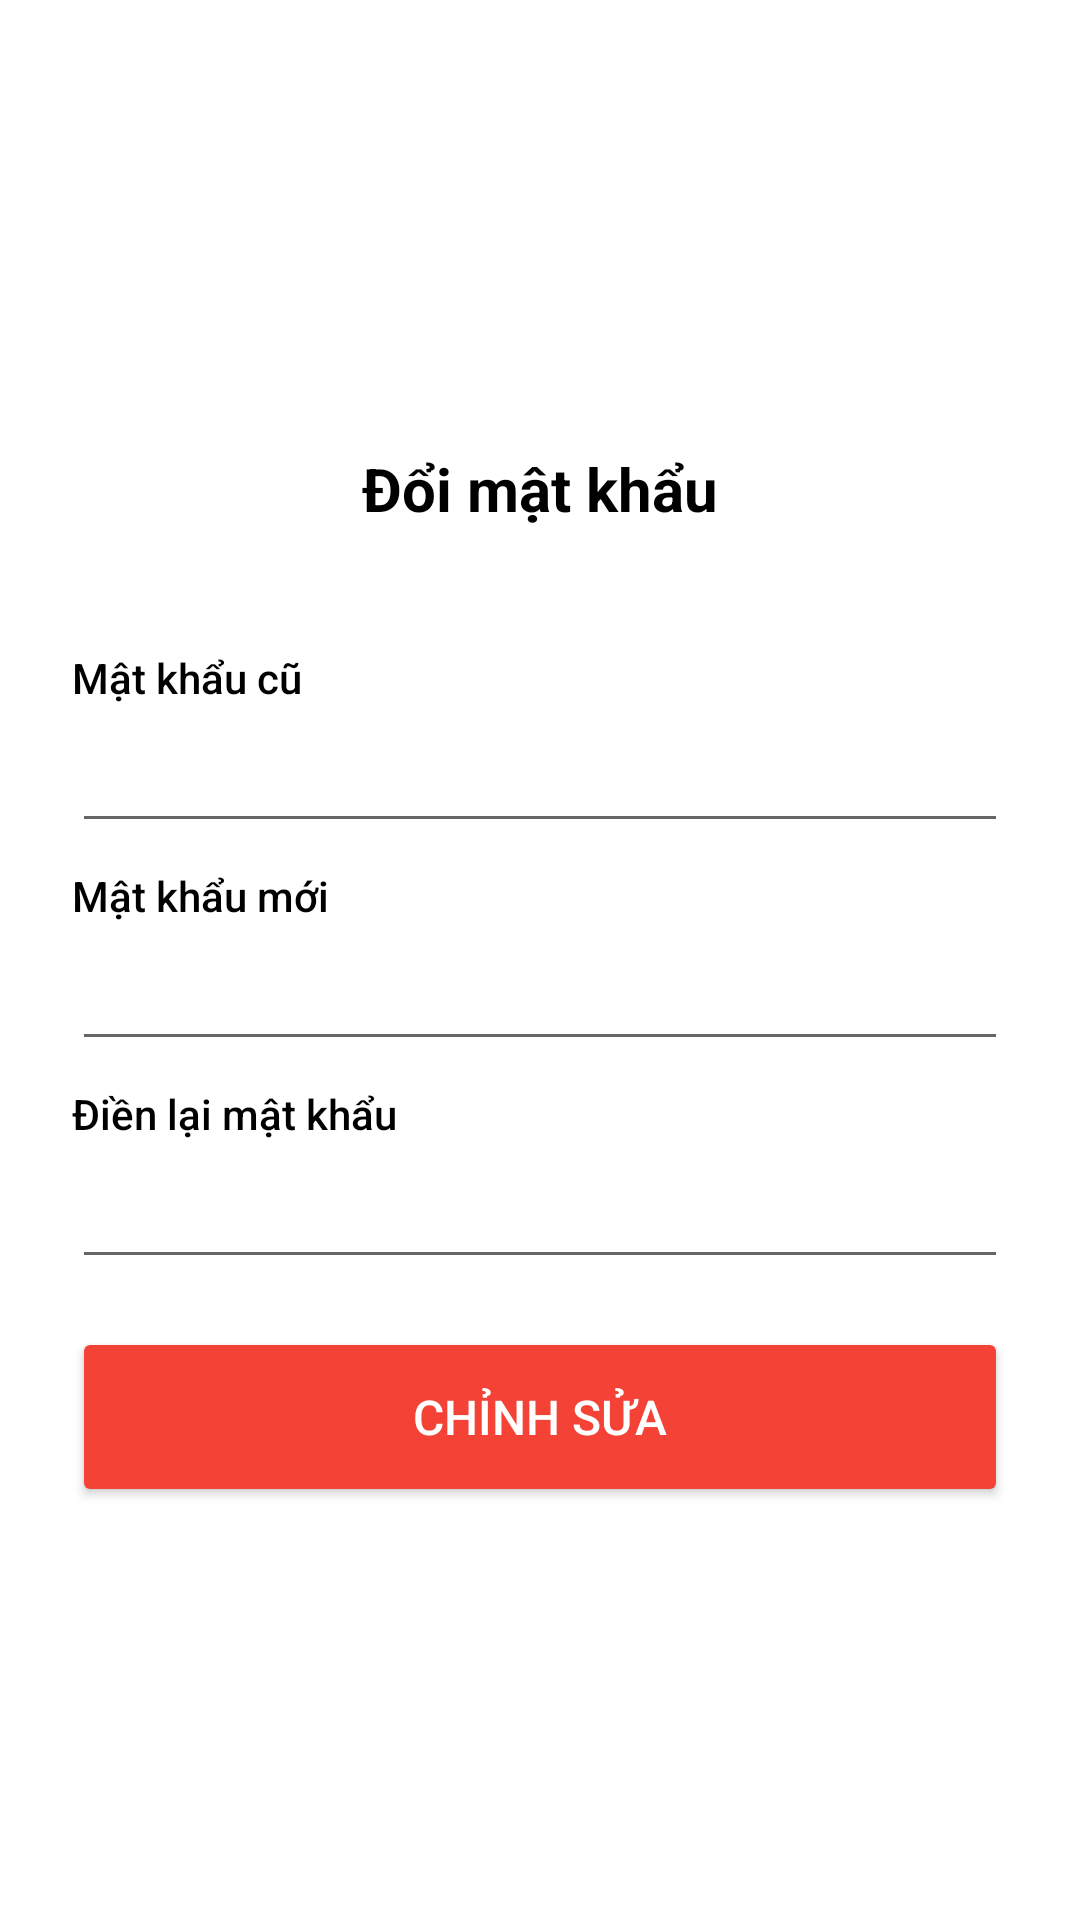

Produce the Android XML layout that renders to this screen, including the resource entries it uses.
<!-- AndroidManifest.xml: application theme Theme.DoanPTUDDD -->
<!-- res/layout/activity_profile_edit.xml -->
<?xml version="1.0" encoding="utf-8"?>
<ScrollView xmlns:android="http://schemas.android.com/apk/res/android"
    android:layout_width="match_parent"
    android:layout_height="match_parent"
    android:padding="24dp">

    <LinearLayout
        android:layout_width="match_parent"
        android:layout_height="wrap_content"
        android:layout_gravity="center"
        android:orientation="vertical">


        <TextView
            android:layout_width="wrap_content"
            android:layout_height="wrap_content"
            android:layout_gravity="center_horizontal"
            android:layout_marginTop="12dp"
            android:text="Đổi mật khẩu"
            android:textColor="?attr/colorOnSecondary"
            android:textSize="20sp"
            android:textStyle="bold" />


        <LinearLayout
            android:layout_width="match_parent"
            android:layout_height="wrap_content"
            android:layout_marginTop="32dp"
            android:orientation="vertical">

            <TextView
                android:layout_width="match_parent"
                android:layout_height="wrap_content"
                android:fontFamily="sans-serif-medium"
                android:paddingTop="8dp"
                android:text="Mật khẩu cũ"
                android:textColor="?attr/colorOnSecondary"
                android:textSize="14sp" />

            <EditText
                android:id="@+id/oldPassword"
                android:layout_width="match_parent"
                android:layout_height="wrap_content"
                android:padding="12dp"
                android:textColor="?attr/colorOnSecondary"
                android:textSize="16sp" />

            <TextView
                android:layout_width="match_parent"
                android:layout_height="wrap_content"
                android:fontFamily="sans-serif-medium"
                android:paddingTop="8dp"
                android:text="Mật khẩu mới"
                android:textColor="?attr/colorOnSecondary"
                android:textSize="14sp" />

            <EditText
                android:id="@+id/newPassword"
                android:layout_width="match_parent"
                android:layout_height="wrap_content"
                android:padding="12dp"
                android:textColor="?attr/colorOnSecondary"
                android:textSize="16sp" />

            <TextView
                android:layout_width="match_parent"
                android:layout_height="wrap_content"
                android:fontFamily="sans-serif-medium"
                android:paddingTop="8dp"
                android:text="Điền lại mật khẩu"
                android:textColor="?attr/colorOnSecondary"
                android:textSize="14sp" />


            <EditText
                android:id="@+id/fillPassword"
                android:layout_width="match_parent"
                android:layout_height="wrap_content"
                android:padding="12dp"
                android:textColor="?attr/colorOnSecondary"
                android:textSize="16sp" />

            <Button
                android:id="@+id/changPassword"
                style="@style/btn_start"
                android:layout_width="match_parent"
                android:layout_height="60dp"
                android:layout_marginTop="16dp"
                android:backgroundTint="?attr/colorPrimary"
                android:text="Chỉnh sửa"
                android:textColor="@android:color/white"
                android:textSize="16sp" />


        </LinearLayout>

    </LinearLayout>

</ScrollView>
<!-- resources referenced by this layout -->
<resources>
  <style name="btn_start">
          <item name="android:backgroundTint">#4796FB</item>
          <item name="cornerRadius">36dp</item>
      </style>
  <style name="Theme.DoanPTUDDD" parent="Theme.MaterialComponents.DayNight.NoActionBar">
          
          <item name="colorPrimary">#F44336</item>
          <item name="colorPrimaryVariant">@color/purple_700</item>
          <item name="colorOnPrimary">@color/white</item>
          
          <item name="colorSecondary">@color/white</item>
          <item name="colorSecondaryVariant">@color/teal_700</item>
          <item name="colorOnSecondary">@color/black</item>
          
          <item name="android:statusBarColor">#F44336</item>
          
      </style>
  <color name="purple_700">#FF3700B3</color>
  <color name="white">#FFFFFFFF</color>
  <color name="teal_700">#FF018786</color>
  <color name="black">#FF000000</color>
</resources>
